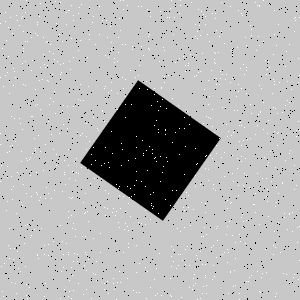

Data behind this chart, as committed beside it:
Type, X, Y
Salt, 205, 275
Salt, 66, 24
Salt, 22, 16
Salt, 255, 134
Salt, 15, 283
Salt, 5, 12
Salt, 230, 82
Salt, 214, 78
Salt, 154, 94
Salt, 287, 81
Salt, 68, 254
Salt, 152, 153
Salt, 213, 265
Salt, 31, 37
Salt, 225, 79
Salt, 212, 279
Salt, 34, 138
Salt, 150, 219
Salt, 112, 212
Salt, 43, 37
Salt, 241, 125
Salt, 261, 277
Salt, 153, 206
Salt, 13, 85
Salt, 70, 69
Salt, 8, 56
Salt, 5, 75
Salt, 47, 65
Salt, 45, 144
Salt, 104, 163
Salt, 267, 201
Salt, 205, 212
Salt, 27, 41
Salt, 7, 166
Salt, 278, 132
Salt, 23, 51
Salt, 89, 141
Salt, 123, 252
Salt, 180, 5
Salt, 134, 185
Salt, 198, 72
Salt, 95, 160
Salt, 158, 129
Salt, 3, 296
Salt, 263, 41
Salt, 68, 149
Salt, 180, 0
Salt, 145, 186
Salt, 27, 160
Salt, 123, 196
Salt, 53, 53
Salt, 38, 258
Salt, 299, 226
Salt, 117, 109
Salt, 207, 34
Salt, 185, 146
Salt, 26, 295
Salt, 221, 157
Salt, 259, 6
Salt, 158, 110
... 1,740 more rows
